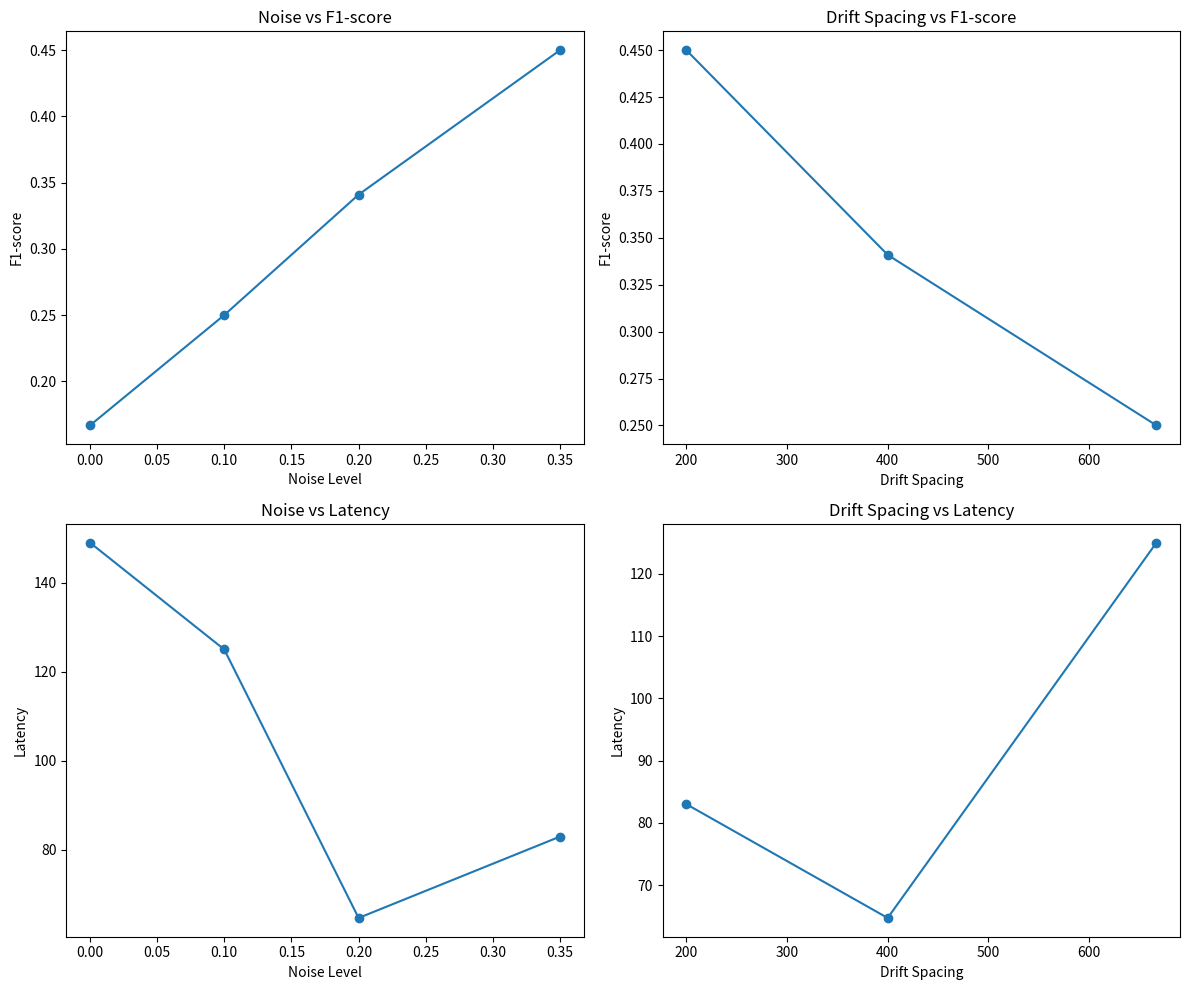

This figure's Python source:
#Imports
import numpy as np
import matplotlib.pyplot as plt

#Actual drift locations, coupling the file name with the trace numbers
actualDriftCoords = {
    "Simple_1.xes" : [1000],
    "Simple_2.xes" : [666],
    "Simple_3.xes" : [666, 1333],
    "Simple_4.xes" : [500, 1500],
    "Intermediate_1.xes" : [666, 1333],
    "Intermediate_2.xes" : [800, 1200],
    "Intermediate_3.xes" : [666, 1333],
    "Intermediate_4.xes" : [800, 1200],
    "Difficult_1.xes" : [400, 800, 1200],
    "Difficult_2.xes" : [400, 600, 800],
    "Difficult_3.xes" : [400, 800, 1200],
    "Difficult_4.xes" : [400, 600, 800],
    "BPIC2015Merged.xes" : [1199, 2031, 3440, 4493]
}


def EvaluatePerformance(detectedDriftCoords, actualDriftCoords, lag_window=50, plot=True):
    """ Functiont that takes as input the detected drift locations and outputs most relevant performance metrics """
    

    #Intialize lists to be filled with the results
    results = {}
    all_f1 = []
    all_latencies = []

    # Calculate for each event log the performance and add the results to the earlier created lists
    for log_name in actualDriftCoords:
        actual = sorted(actualDriftCoords[log_name])
        detected = sorted(detectedDriftCoords.get(log_name, []))

        matched_actual = set()
        matched_detected = set()
        latencies = []

        for i, a in enumerate(actual):
            best_distance = float('inf')
            best_j = None

            for j, d in enumerate(detected):
                if j in matched_detected:
                    continue

                distance = d - a
                if 0 <= distance <= lag_window and distance < best_distance:
                    best_distance = distance
                    best_j = j

            if best_j is not None:
                matched_actual.add(i)
                matched_detected.add(best_j)
                latencies.append(best_distance)

        TP = len(matched_actual)
        FP = len(detected) - TP
        FN = len(actual) - TP

        precision = TP / (TP + FP) if (TP + FP) > 0 else 0
        recall = TP / (TP + FN) if (TP + FN) > 0 else 0
        f1 = (2 * precision * recall / (precision + recall)) if (precision + recall) > 0 else 0

        avg_latency = np.mean(latencies) if latencies else None

        results[log_name] = {
            "F1-score": f1,
            "Precision": precision,
            "Recall": recall,
            "TP": TP,
            "FP": FP,
            "FN": FN,
            "Avg Latency": avg_latency
        }

        all_f1.append(f1)
        if latencies:
            all_latencies.extend(latencies)

        print(f"{log_name}:")
        print(f"  F1-score: {f1:.4f}")
        print(f"  Precision: {precision:.4f}, Recall: {recall:.4f}")
        print(f"  TP: {TP}, FP: {FP}, FN: {FN}")
        print(f"  Avg Latency: {avg_latency:.2f}" if avg_latency is not None else "  Avg Latency: None")
        print()

    overall_f1 = np.mean(all_f1)
    overall_latency = np.mean(all_latencies) if all_latencies else None

    print("=== Average Evaluation Results ===")
    print(f"Average F1-score: {overall_f1:.4f}")
    print(f"Average Latency: {overall_latency:.2f}" if overall_latency is not None else "Average Latency: None")

    results["OVERALL"] = {
        "Average F1-score": overall_f1,
        "Average Latency": overall_latency
    }

    #Creation of the plots showing the effect of noise drift frequency on accuracy and latency
    noise_levels = {
        "Simple_1.xes": 0.0, "Simple_2.xes": 0.0, "Simple_3.xes": 0.0, "Simple_4.xes": 0.0,
        "Intermediate_1.xes": 0.1, "Intermediate_3.xes": 0.1,
        "Intermediate_2.xes": 0.2, "Intermediate_4.xes": 0.2,
        "Difficult_1.xes": 0.2, "Difficult_3.xes": 0.2,
        "Difficult_2.xes": 0.35, "Difficult_4.xes": 0.35,
    }

    drift_spacing = {
        "Intermediate_1.xes": 667, "Intermediate_3.xes": 667,
        "Intermediate_2.xes": 400, "Intermediate_4.xes": 400,
        "Difficult_1.xes": 400, "Difficult_3.xes": 400,
        "Difficult_2.xes": 200, "Difficult_4.xes": 200,
    }

    def aggregate(metric_key, mapping):
        grouped = {}
        for log, value in mapping.items():
            if log not in results:
                continue
            metric = results[log][metric_key]
            if metric is None:
                continue

            grouped.setdefault(value, []).append(metric)

        x = sorted(grouped.keys())
        y = [np.mean(grouped[v]) for v in x]
        return x, y

    if plot:
        noise_x_acc, noise_y_acc = aggregate("F1-score", noise_levels)
        noise_x_lat, noise_y_lat = aggregate("Avg Latency", noise_levels)

        freq_x_acc, freq_y_acc = aggregate("F1-score", drift_spacing)
        freq_x_lat, freq_y_lat = aggregate("Avg Latency", drift_spacing)

        fig, axs = plt.subplots(2, 2, figsize=(12, 10))

        # Top-left: Noise vs Accuracy
        axs[0, 0].plot(noise_x_acc, noise_y_acc, marker='o')
        axs[0, 0].set_title("Noise vs F1-score")
        axs[0, 0].set_xlabel("Noise Level")
        axs[0, 0].set_ylabel("F1-score")

        # Top-right: Drift Frequency vs Accuracy
        axs[0, 1].plot(freq_x_acc, freq_y_acc, marker='o')
        axs[0, 1].set_title("Drift Spacing vs F1-score")
        axs[0, 1].set_xlabel("Drift Spacing")
        axs[0, 1].set_ylabel("F1-score")

        # Bottom-left: Noise vs Latency
        axs[1, 0].plot(noise_x_lat, noise_y_lat, marker='o')
        axs[1, 0].set_title("Noise vs Latency")
        axs[1, 0].set_xlabel("Noise Level")
        axs[1, 0].set_ylabel("Latency")

        # Bottom-right: Drift Frequency vs Latency
        axs[1, 1].plot(freq_x_lat, freq_y_lat, marker='o')
        axs[1, 1].set_title("Drift Spacing vs Latency")
        axs[1, 1].set_xlabel("Drift Spacing")
        axs[1, 1].set_ylabel("Latency")

        plt.tight_layout()
        plt.show()

    return results


#Dictionary of the resuls to be evaluated, coupling the file name with the list of detected drift locations
deSousaCoords = {
    "Simple_1.xes" : [341, 681, 903, 1139],
    "Simple_2.xes" : [294, 1124, 1649],
    "Simple_3.xes" : [374],
    "Simple_4.xes" : [194, 947],
    "Intermediate_1.xes" : [384, 542, 718, 1934],
    "Intermediate_2.xes" : [152, 670, 1844],
    "Intermediate_3.xes" : [374],
    "Intermediate_4.xes" : [194, 947],
    "Difficult_1.xes" : [251, 534, 879, 1235, 1734],
    "Difficult_2.xes" : [292, 457, 765],
    "Difficult_3.xes" : [181, 565, 842, 1478, 1851],
    "Difficult_4.xes" : [252, 568],
    "BPIC2015Merged.xes" : [396, 1047, 1226, 1465, 2037, 2457, 2960, 3446, 3677, 4195, 4413]
}


hueteCoords = {
    "Simple_1.xes" : [609, 817, 1062],
    "Simple_2.xes" : [604, 995, 1631],
    "Simple_3.xes" : [779, 1304, 1935],
    "Simple_4.xes" : [410],
    "Intermediate_1.xes" : [],
    "Intermediate_2.xes" : [1129, 1381],
    "Intermediate_3.xes" : [352, 689, 1382],
    "Intermediate_4.xes" : [468, 1327, 1748],
    "Difficult_1.xes" : [928, 1268],
    "Difficult_2.xes" : [188, 862],
    "Difficult_3.xes" : [1550],
    "Difficult_4.xes" : [527, 791],
    "BPIC2015Merged.xes" : [901, 1089, 1170, 1191, 1207, 1224, 1260, 1460, 1508, 1553, 1599, 1624, 1659, 1837, 1863, 1948, 2188, 2227, 2260, 2329, 2495, 2511, 4549, 5636]
}

martjushevCoords = {
    "Simple_1.xes" : [998],
    "Simple_2.xes" : [97, 728, 867, 1081, 1150],
    "Simple_3.xes" : [666, 1164, 1529, 1816],
    "Simple_4.xes" : [495, 1003],
    "Intermediate_1.xes" : [1301],
    "Intermediate_2.xes" : [],
    "Intermediate_3.xes" : [677, 1330],
    "Intermediate_4.xes" : [794, 1032, 1194],
    "Difficult_1.xes" : [401, 1221],
    "Difficult_2.xes" : [397, 548, 786],
    "Difficult_3.xes" : [760],
    "Difficult_4.xes" : [375, 609, 792],
    "BPIC2015Merged.xes" : [1199, 2031, 3440, 4493, 5649]
}

MCDPCDD = {
    "Simple_1.xes" : [],
    "Simple_2.xes" : [1007, 1408],
    "Simple_3.xes" : [],
    "Simple_4.xes" : [649],
    "Intermediate_1.xes" : [382, 1458],
    "Intermediate_2.xes" : [322, 640, 986, 1247, 1577, 1869],
    "Intermediate_3.xes" : [1323, 1486],
    "Intermediate_4.xes" : [108, 640, 841, 1139, 1344, 1489, 1591, 1699, 1943],
    "Difficult_1.xes" : [189, 426, 846, 1292, 1597],
    "Difficult_2.xes" : [189, 854],
    "Difficult_3.xes" : [780, 1427],
    "Difficult_4.xes" : [712],
    "BPIC2015Merged.xes" : [1199, 2031, 3440, 4493, 5649]
}

EvaluatePerformance(MCDPCDD, actualDriftCoords, lag_window=150)
